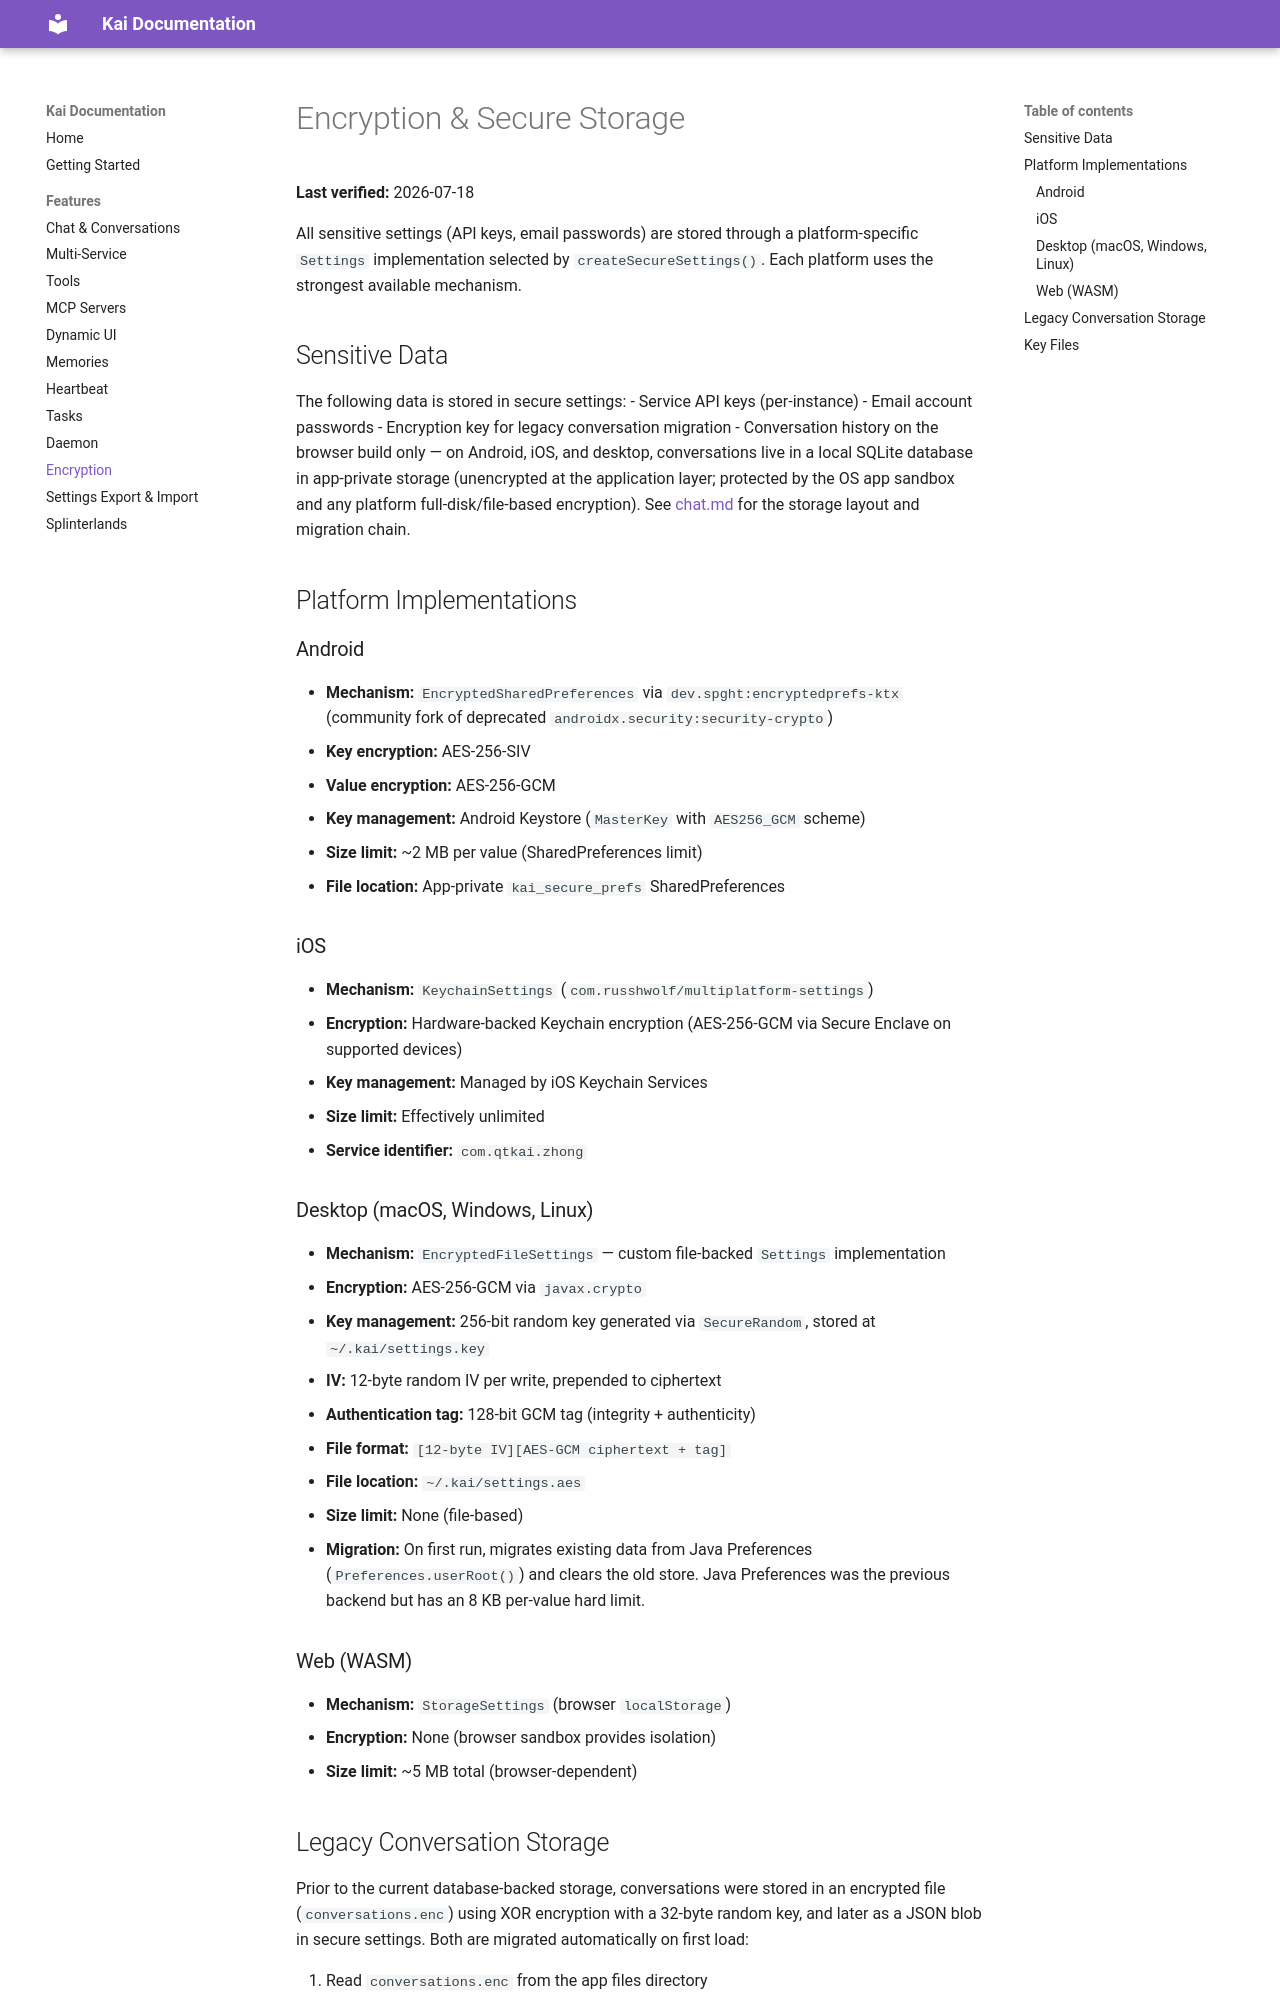

repository: qtgf520/kai-qt · page: docs/features/encryption/index.html · generator: mkdocs

# Encryption & Secure Storage

**Last verified:** 2026-07-18

All sensitive settings (API keys, email passwords) are stored through a platform-specific `Settings` implementation selected by `createSecureSettings()`. Each platform uses the strongest available mechanism.

## Sensitive Data

The following data is stored in secure settings:
- Service API keys (per-instance)
- Email account passwords
- Encryption key for legacy conversation migration
- Conversation history on the browser build only — on Android, iOS, and desktop, conversations live in a local SQLite database in app-private storage (unencrypted at the application layer; protected by the OS app sandbox and any platform full-disk/file-based encryption). See [chat.md](chat.md) for the storage layout and migration chain.

## Platform Implementations

### Android
- **Mechanism:** `EncryptedSharedPreferences` via `dev.spght:encryptedprefs-ktx` (community fork of deprecated `androidx.security:security-crypto`)
- **Key encryption:** AES-256-SIV
- **Value encryption:** AES-256-GCM
- **Key management:** Android Keystore (`MasterKey` with `AES256_GCM` scheme)
- **Size limit:** ~2 MB per value (SharedPreferences limit)
- **File location:** App-private `kai_secure_prefs` SharedPreferences

### iOS
- **Mechanism:** `KeychainSettings` (`com.russhwolf/multiplatform-settings`)
- **Encryption:** Hardware-backed Keychain encryption (AES-256-GCM via Secure Enclave on supported devices)
- **Key management:** Managed by iOS Keychain Services
- **Size limit:** Effectively unlimited
- **Service identifier:** `com.qtkai.zhong`

### Desktop (macOS, Windows, Linux)
- **Mechanism:** `EncryptedFileSettings` — custom file-backed `Settings` implementation
- **Encryption:** AES-256-GCM via `javax.crypto`
- **Key management:** 256-bit random key generated via `SecureRandom`, stored at `~/.kai/settings.key`
- **IV:** 12-byte random IV per write, prepended to ciphertext
- **Authentication tag:** 128-bit GCM tag (integrity + authenticity)
- **File format:** `[12-byte IV][AES-GCM ciphertext + tag]`
- **File location:** `~/.kai/settings.aes`
- **Size limit:** None (file-based)
- **Migration:** On first run, migrates existing data from Java Preferences (`Preferences.userRoot()`) and clears the old store. Java Preferences was the previous backend but has an 8 KB per-value hard limit.

### Web (WASM)
- **Mechanism:** `StorageSettings` (browser `localStorage`)
- **Encryption:** None (browser sandbox provides isolation)
- **Size limit:** ~5 MB total (browser-dependent)
